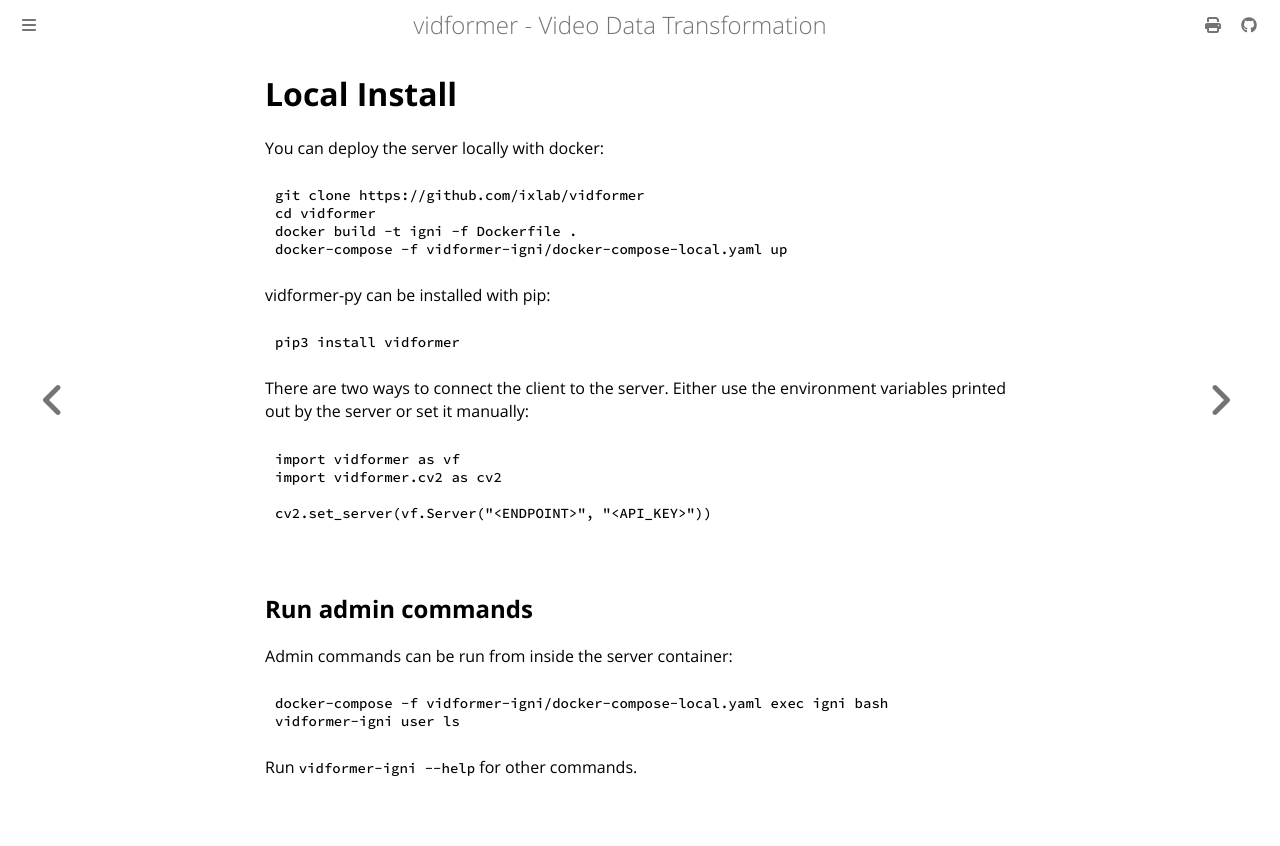

repository: ixlab/vidformer · page: docs/install.html · generator: mdbook

# Local Install

You can deploy the server locally with docker:
```bash
git clone https://github.com/ixlab/vidformer
cd vidformer
docker build -t igni -f Dockerfile .
docker-compose -f vidformer-igni/docker-compose-local.yaml up
```

vidformer-py can be installed with pip:
```bash
pip3 install vidformer
```

There are two ways to connect the client to the server.
Either use the environment variables printed out by the server or set it manually:
```python
import vidformer as vf
import vidformer.cv2 as cv2

cv2.set_server(vf.Server("<ENDPOINT>", "<API_KEY>"))
```

## Run admin commands

Admin commands can be run from inside the server container:

```bash
docker-compose -f vidformer-igni/docker-compose-local.yaml exec igni bash
vidformer-igni user ls
```

Run `vidformer-igni --help` for other commands.
